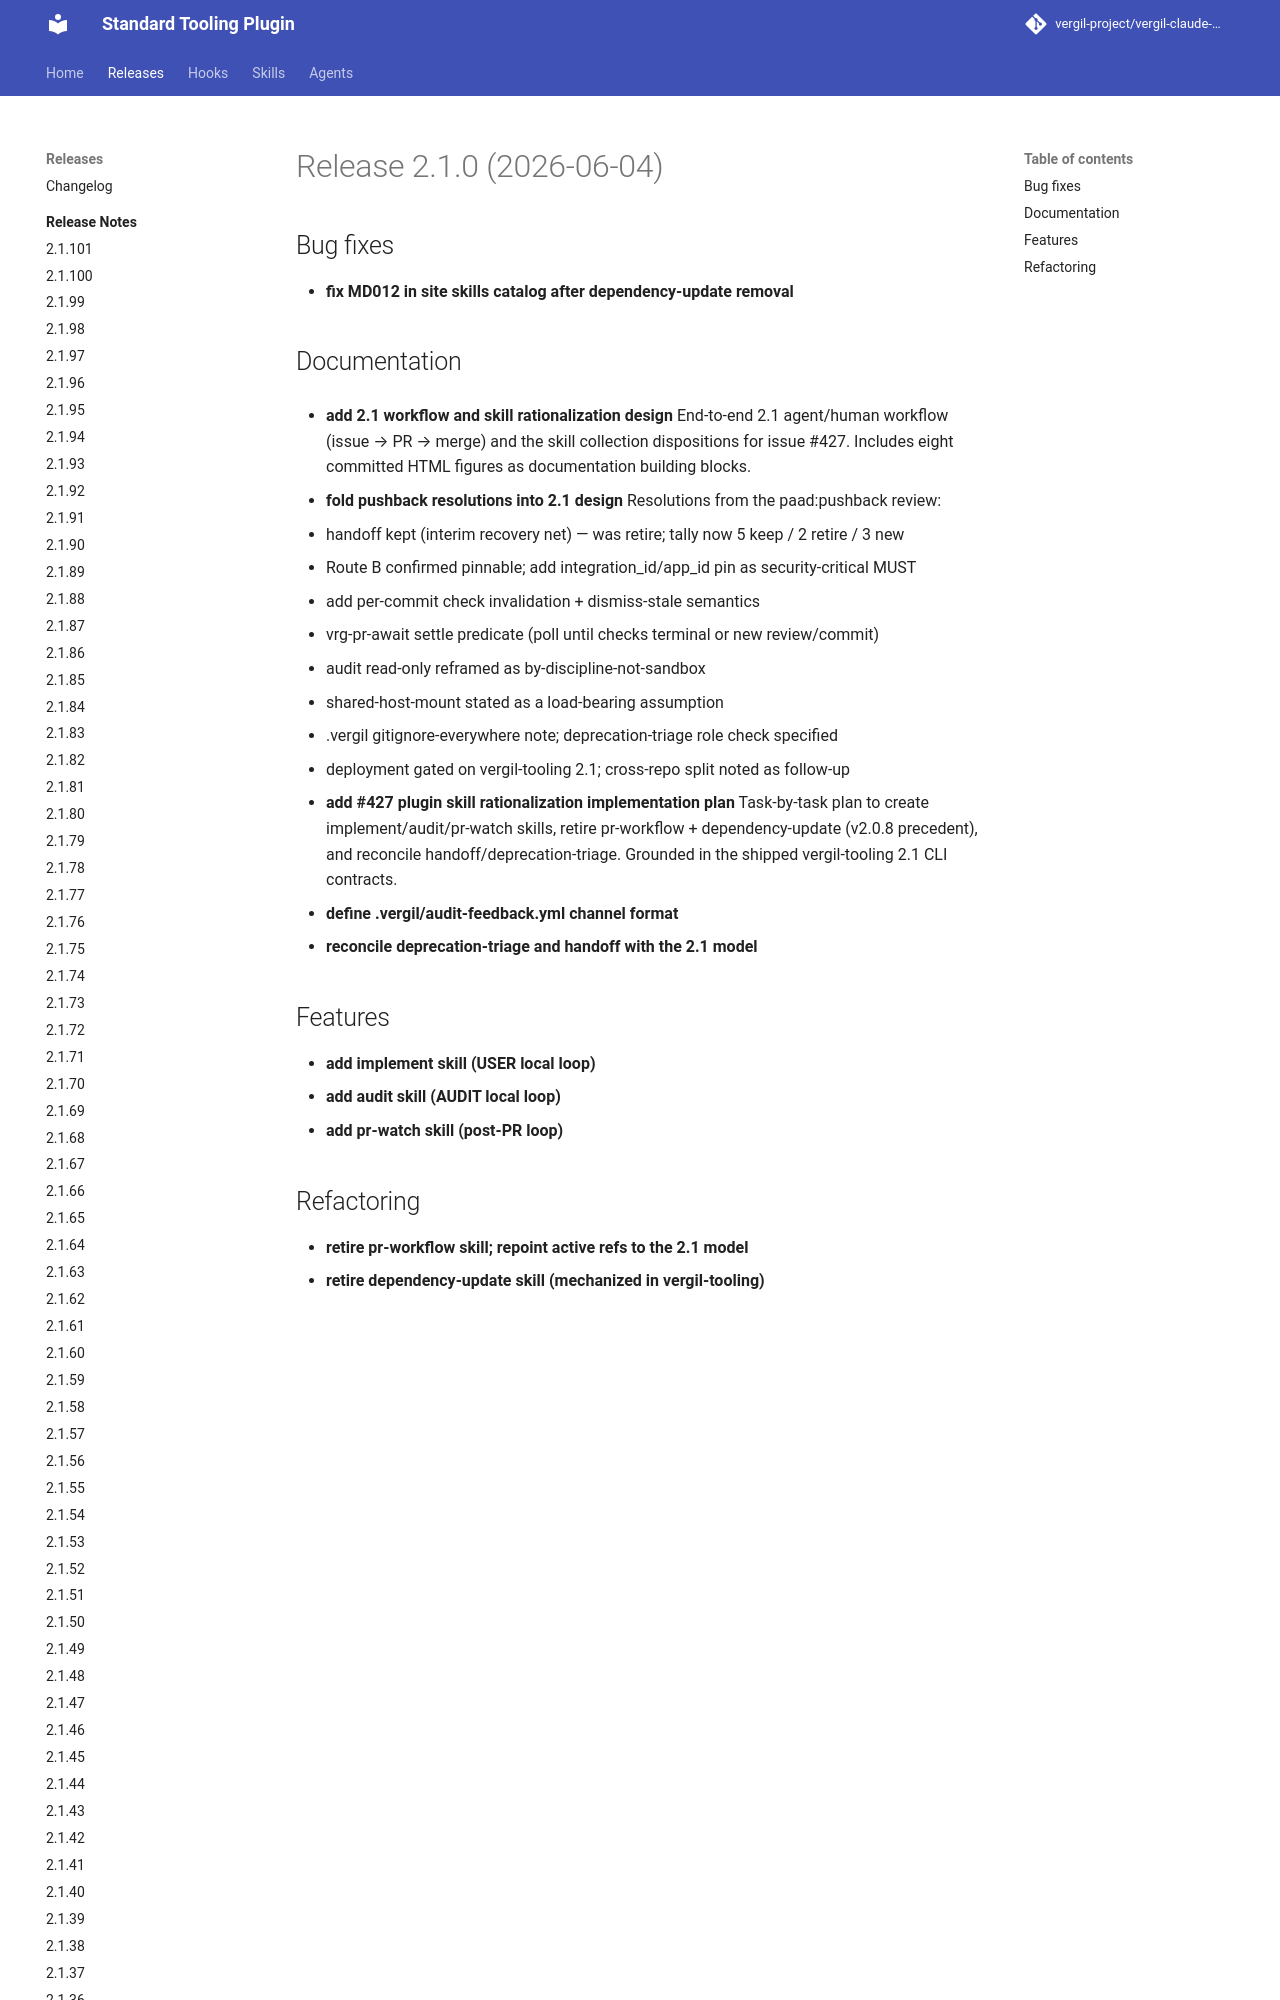

repository: vergil-project/vergil-claude-plugin · page: 2.1/releases/v2.1.0/index.html · generator: mkdocs


# Release 2.1.0 (2026-06-04)

## Bug fixes

- **fix MD012 in site skills catalog after dependency-update removal**

## Documentation

- **add 2.1 workflow and skill rationalization design**
End-to-end 2.1 agent/human workflow (issue → PR → merge) and the skill collection dispositions for issue #427. Includes eight committed HTML figures as documentation building blocks.
